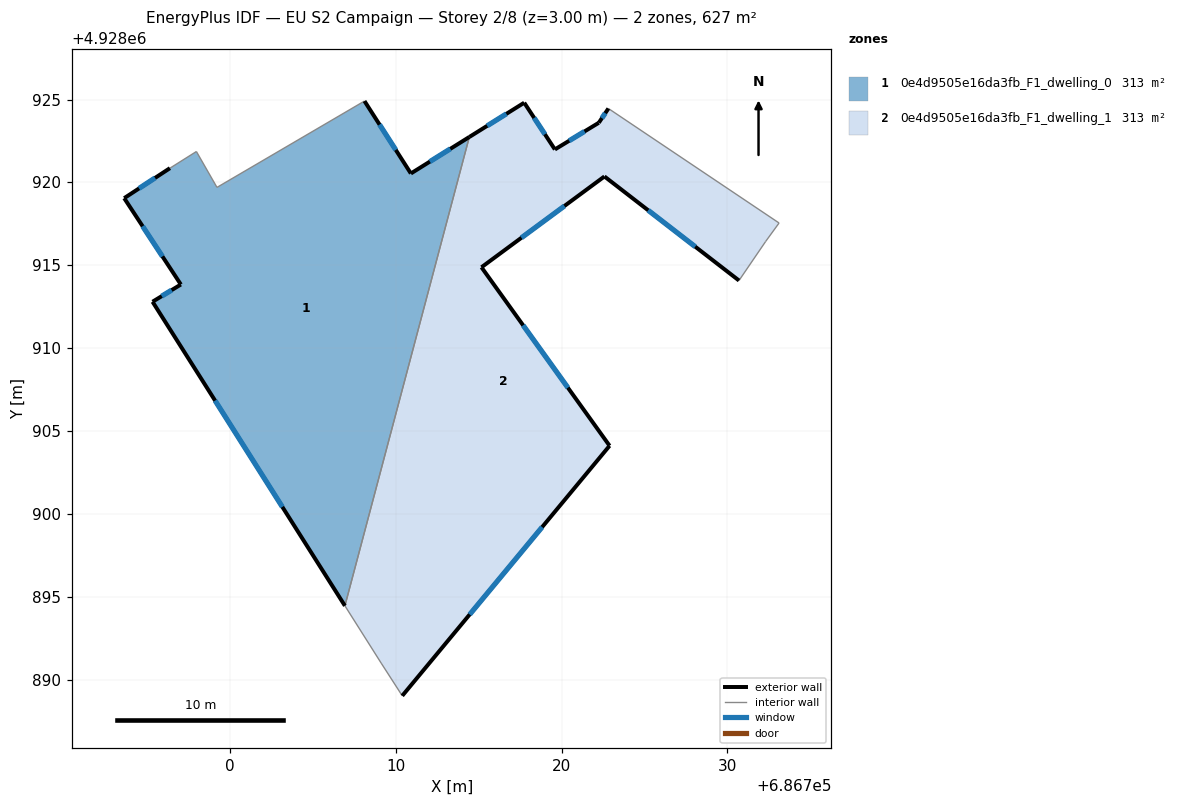
=== STOREY PLAN SPEC (per zone: floor XY polygon, exterior-wall plan segments, windows/doors) ===
zone 1: 0e4d9505e16da3fb_F1_dwelling_0  (313.4 m²)
  floor: (686706.92, 4928894.45) (686714.43, 4928922.74) (686710.90, 4928920.54) (686708.10, 4928924.91) (686699.20, 4928919.70) (686697.96, 4928921.86) (686696.36, 4928920.86) (686693.60, 4928919.05) (686697.02, 4928913.84) (686695.31, 4928912.80)
  exterior wall: (686708.10, 4928924.91) – (686710.90, 4928920.54)  [5.2 m]
    window: (686709.01, 4928923.49) – (686709.99, 4928921.96)  [1.9 m²]
  exterior wall: (686710.90, 4928920.54) – (686714.43, 4928922.74)  [4.2 m]
    window: (686712.05, 4928921.25) – (686713.28, 4928922.02)  [1.5 m²]
  exterior wall: (686706.92, 4928894.45) – (686695.31, 4928912.80)  [21.7 m]
    window: (686703.15, 4928900.42) – (686699.09, 4928906.83)  [8.0 m²]
  exterior wall: (686695.31, 4928912.80) – (686697.02, 4928913.84)  [2.0 m]
    window: (686695.87, 4928913.14) – (686696.47, 4928913.50)  [0.7 m²]
  exterior wall: (686697.02, 4928913.84) – (686693.60, 4928919.05)  [6.2 m]
    window: (686695.91, 4928915.53) – (686694.71, 4928917.35)  [2.3 m²]
  exterior wall: (686693.60, 4928919.05) – (686696.36, 4928920.86)  [3.3 m]
    window: (686694.50, 4928919.64) – (686695.47, 4928920.27)  [1.2 m²]
  interior walls: 4
zone 2: 0e4d9505e16da3fb_F1_dwelling_1  (313.4 m²)
  floor: (686722.89, 4928904.11) (686715.16, 4928914.88) (686722.58, 4928920.36) (686730.70, 4928914.08) (686732.31, 4928916.44) (686733.12, 4928917.55) (686722.82, 4928924.46) (686722.24, 4928923.60) (686719.59, 4928921.99) (686717.74, 4928924.81) (686714.43, 4928922.74) (686706.92, 4928894.45) (686709.11, 4928890.99) (686710.38, 4928889.02)
  exterior wall: (686715.16, 4928914.88) – (686722.89, 4928904.11)  [13.3 m]
    window: (686717.68, 4928911.37) – (686720.38, 4928907.61)  [4.9 m²]
  exterior wall: (686722.89, 4928904.11) – (686710.38, 4928889.02)  [19.6 m]
    window: (686718.82, 4928899.20) – (686714.45, 4928893.93)  [7.2 m²]
  exterior wall: (686714.43, 4928922.74) – (686717.74, 4928924.81)  [3.9 m]
    window: (686715.51, 4928923.41) – (686716.66, 4928924.13)  [1.4 m²]
  exterior wall: (686717.74, 4928924.81) – (686719.59, 4928921.99)  [3.4 m]
    window: (686718.34, 4928923.89) – (686718.99, 4928922.90)  [1.2 m²]
  exterior wall: (686719.59, 4928921.99) – (686722.24, 4928923.60)  [3.1 m]
    window: (686720.45, 4928922.51) – (686721.38, 4928923.07)  [1.1 m²]
  exterior wall: (686722.24, 4928923.60) – (686722.82, 4928924.46)  [1.0 m]
    window: (686722.43, 4928923.88) – (686722.63, 4928924.18)  [0.4 m²]
  exterior wall: (686730.70, 4928914.08) – (686722.58, 4928920.36)  [10.3 m]
    window: (686728.06, 4928916.12) – (686725.22, 4928918.31)  [3.8 m²]
  exterior wall: (686722.58, 4928920.36) – (686715.16, 4928914.88)  [9.2 m]
    window: (686720.17, 4928918.57) – (686717.58, 4928916.66)  [3.4 m²]
  interior walls: 6

=== DERIVED (storey summary) ===
Building: EU S2 Campaign
Storey: 2 of 8  (floor level z = 3.00 m)
Storey gross floor area: 626.8 m²
Zones on this storey: 2
  - 0e4d9505e16da3fb_F1_dwelling_0: floor 313.4 m²; exterior wall 42.6 m (127.8 m²); 6 window(s) 15.6 m²; WWR 12.2%
  - 0e4d9505e16da3fb_F1_dwelling_1: floor 313.4 m²; exterior wall 63.8 m (191.3 m²); 8 window(s) 23.4 m²; WWR 12.2%
Zone adjacency (shared interzone walls):
  - 0e4d9505e16da3fb_F1_dwelling_0 ↔ 0e4d9505e16da3fb_F1_dwelling_1